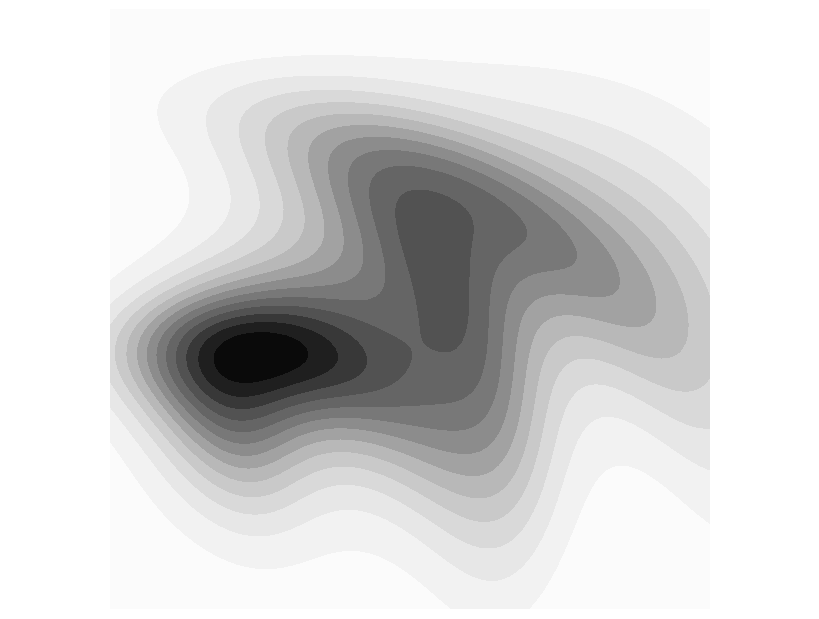
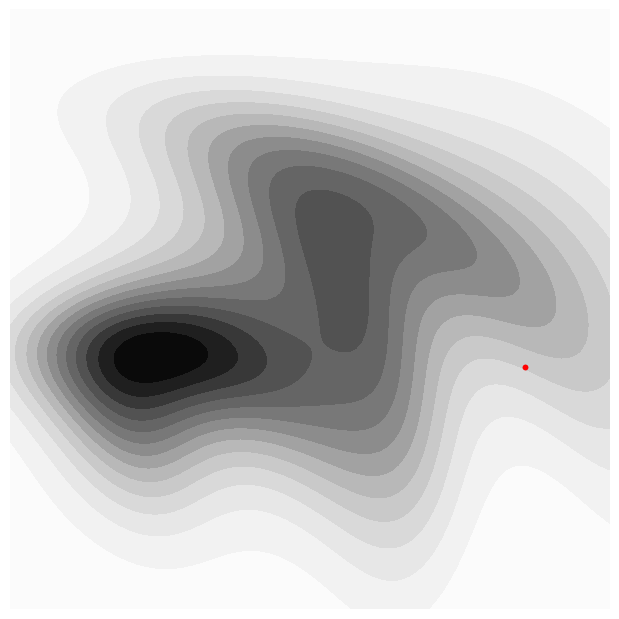
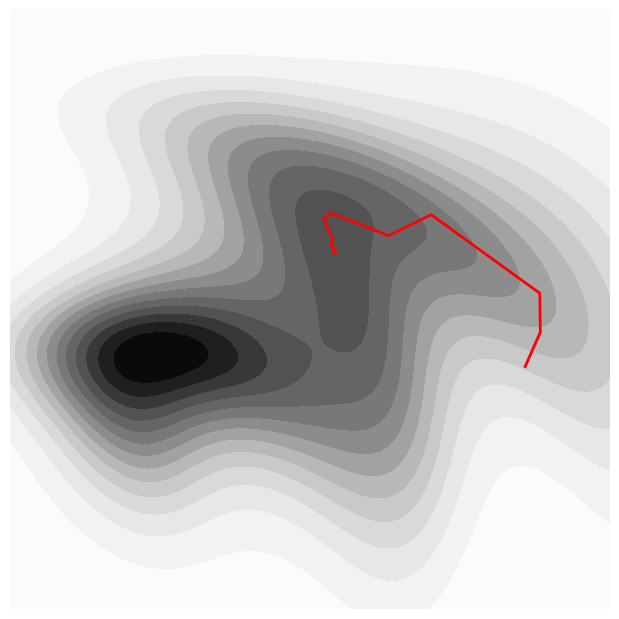
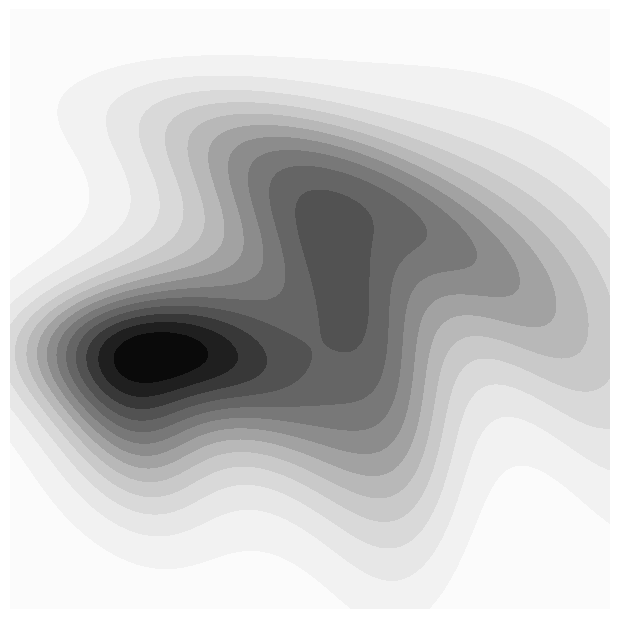
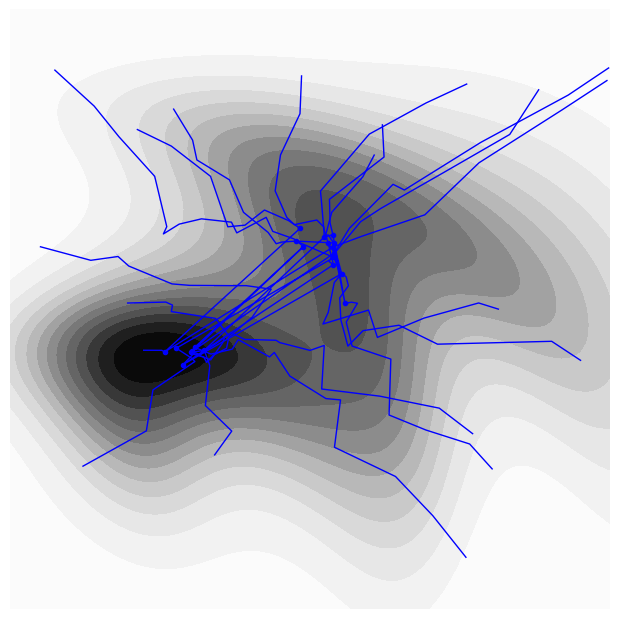

These charts were generated, in order, by the following Python code:
import numpy as np
import matplotlib.pyplot as plt
import scipy.optimize as opt
from matplotlib.animation import FuncAnimation
from matplotlib import rc

class Problem:
    def __init__(self):
        self.dx = 0.1
        self.x0 = 7.0
        self.y0 = 4.0
        self.sigx = 2.25
        self.sigy = 2.25
        self.a2 = 1.10
        self.xa0 = 3.0
        self.ya0 = 3.5
        self.sigax = 1.25
        self.sigay = 1.25
        self.x_bound = (0.0,10.0)
        self.y_bound = (0.0,10.0)
        self.x=np.arange(self.x_bound[0],self.x_bound[1],self.dx)
        self.y=np.arange(self.y_bound[0],self.y_bound[1],self.dx)
        self.X,self.Y = np.meshgrid(self.x,self.y)
        self.Xs = np.zeros(self.X.shape)
        self.Ys = np.zeros(self.Y.shape)
        self.cx = 0.0
        self.cy = 0.0
        self.amp = -20.0
        self.rad = np.sqrt(6**2+6**2)
        self.width = 1.5

    def f(self,x,y):
        return 10.0*np.exp(-((x-self.x0)**2/2.0/self.sigx**2 + (y-self.y0)**2/2.0/self.sigy**2))

    def h(self,x,y):
        return 10.0*np.exp(-((x-self.xa0)**2/2.0/self.sigax**2 + (y-self.ya0)**2/2.0/self.sigay**2))

    def swirl(self,x,y):
        u = np.array([[x],[y]])
        c = np.array([[self.cx],[self.cy]])
        r = np.sqrt((x-self.cx)**2+(y-self.cy)**2)
        theta = self.amp*np.exp( -(r-self.rad     )**2/self.width**2) + self.amp*np.exp( -(r-self.rad*0.5 )**2/self.width**2)*0.75
        theta *= np.pi/180
        rotz = np.matrix([[np.cos(theta),-np.sin(theta)],[np.sin(theta),np.cos(theta)]])
        swirl_ = rotz*(u-c)+c
        return swirl_[0,0],swirl_[1,0]

    def objFun(self,x_):
        xt,yt = self.swirl(x_[0],x_[1])
        return 1.0/(self.f(xt,yt)+self.a2*self.h(xt,yt)+1.0)

    def get_field(self,x,y):
        X,Y = np.meshgrid(x,y)
        Xs = np.zeros(X.shape)
        Ys = np.zeros(Y.shape)
        for i in range(len(self.x)):
            for j in range(len(self.y)):
                Xs[i,j],Ys[i,j] = self.swirl(X[i,j],Y[i,j])
        g = self.f(Xs,Ys)+self.a2*self.h(Xs,Ys)
        return g
        


def plot_problem(prob):
	xs = prob.X
	ys = prob.Y
	f = prob.get_field(prob.x,prob.y)
	fig=plt.figure(figsize=(8,6), dpi=100, facecolor='w', edgecolor='k')
	fig.subplots_adjust(left=0, bottom=0, right=1, top=1, wspace=None, hspace=None)
	ax = fig.add_subplot(111)
	lvl = np.linspace(np.min(np.min(f)),np.max(np.max(f)),15)
	ax.contourf(xs,ys,f,cmap=plt.get_cmap('Greys'),levels=lvl)
	ax.axis('equal')
	ax.axis('off')
	plt.savefig('opti_problem.png',dpi=200)
	plt.show()
	plt.close()

def cg_descent_scipy(objFun, xInit):
    xSol,funValue,nEvalF,nGradF,tmp1,xSteps = opt.fmin_cg(objFun, \
                                                          xInit, \
                                                          full_output=1, \
                                                          disp=1, \
                                                          retall=1, \
                                                          maxiter=30)
    xSteps= np.array(xSteps)
    return xSteps

def run_cg(prob):
	xs = prob.X
	ys = prob.Y
	f = prob.get_field(prob.x,prob.y)
	xInit = np.array([8.5,4.0])
	track_cg = cg_descent_scipy(prob.objFun, xInit)
	nStep = track_cg.shape[0]


	# Animated plot
	fig=plt.figure(figsize=(6,6), dpi=100, facecolor='w', edgecolor='k')
	fig.subplots_adjust(left=0, bottom=0, right=1, top=1, wspace=None, hspace=None)

	plt.rcParams["animation.html"] = "jshtml"
	ax = fig.add_subplot(111)
	lvl = np.linspace(np.min(np.min(f)),np.max(np.max(f)),15)
	ax.set_xlim(prob.x_bound)
	ax.set_ylim(prob.y_bound)
	ax.axis('equal')
	ax.axis('off')

	xdata, ydata = [], []
	lines = [plt.plot([], [], '-r',lw=1,marker='o',markersize='3')[0]]
	ax.contourf(xs,ys,f,cmap=plt.get_cmap('Greys'),levels=lvl)

	def update(frame):
		xdata.append(track_cg[frame,0])
		ydata.append(track_cg[frame,1])
		lines[0].set_data(xdata, ydata)
		return lines

	ani = FuncAnimation(fig, update, frames=range(nStep),  blit=True,interval=1000)

	rc('animation', html='html5')
	ani

	plt.show()
	plt.close()

	# Static plot
	fig=plt.figure(figsize=(6,6), dpi=100, facecolor='w', edgecolor='k')
	fig.subplots_adjust(left=0, bottom=0, right=1, top=1, wspace=None, hspace=None)

	plt.rcParams["animation.html"] = "jshtml"
	ax = fig.add_subplot(111)
	lvl = np.linspace(np.min(np.min(f)),np.max(np.max(f)),15)
	ax.contourf(xs,ys,f,cmap=plt.get_cmap('Greys'),levels=lvl)
	ax.plot(track_cg[:,0],track_cg[:,1],'-r',lw=2)
	ax.plot(track_cg[-1,0],track_cg[-1,1],'or',marker='o',markersize=3,lw=2)
	ax.set_xlim(prob.x_bound)
	ax.set_ylim(prob.y_bound)
	ax.axis('equal')
	ax.axis('off')
	plt.savefig('opti_conj_grad_descent.png',dpi=200)
	plt.close()


def myPSO(objFun,nParticle,bounds,maxIter):
    nDim = bounds.shape[0]
    eps = 1e-2
    LARGE = 1e10 
    alpha = 0.075
    beta = 0.5
    gamma = 0.25
    dt = 0.75
    
    X0 = np.zeros([nParticle,nDim])
    F0 = np.ones([nParticle,1])*LARGE
    F1 = np.ones([nParticle,1])*LARGE+1
    U = np.zeros([nParticle,nDim])
    for i in range(nDim):
        X0[:,i] = np.random.random(nParticle)*(bounds[i,1]-bounds[i,0])+bounds[i,0]
    Xinit = np.copy(X0)    
    X1 = np.copy(X0)
    xGlob = np.array([np.mean(X0,0)])
    
    for ip in range(nParticle):
        F0[ip] = objFun(X1[ip,:])
    
    xArr = np.zeros([nParticle,maxIter])
    yArr = np.zeros([nParticle,maxIter])
    iter = 0
    xArr[:,iter] = X0[:,0]
    yArr[:,iter] = X0[:,1] 
    while iter < maxIter-1:
        print('PSO iter',iter, end="")
        U0 = (X1-X0)
        U1 = alpha*(np.random.random([nParticle,nDim])-0.5)*(bounds[i,1]-bounds[i,0])+beta*U0+gamma*(xGlob-X0)
        X1 = X0+dt*U1
        for ip in range(nParticle):
            F1[ip] = objFun(X1[ip,:])
        indImproved,tmp = np.where(F1<F0)
        if (indImproved.shape[0]>0):
            print(' #improved',indImproved.shape[0])
            indTmp = np.argmin(F1[indImproved])
            indMin = indImproved[indTmp]
            xGlob = np.array([X1[indMin,:]])
            X0[indImproved,:] =X1[indImproved,:]
            F0[indImproved] =F1[indImproved]
        for j in range(nDim): # check bounds
            indUnder = np.where(X1[:,j]<bounds[j,0])
            if ~(len(indUnder)==0):
                X0[indUnder,j] = bounds[j,0]+0.5
            indOver = np.where(X1[:,j]>bounds[j,1])
            if ~(len(indOver)==0):
                X0[indOver,j] = bounds[j,1]-0.5
        iter+=1
        xArr[:,iter] = X0[:,0]
        yArr[:,iter] = X0[:,1]

    xStepsFOO = (xArr,yArr)
    return X0,xStepsFOO,Xinit

def run_pso(prob):   
	xs = prob.X
	ys = prob.Y
	f = prob.get_field(prob.x,prob.y) 
	bounds =np.array([(0.0,10.0),(0.0,10.0)],float)
	nParticle=20
	maxIter = 30
	X0,xStepsFOO,Xinit = myPSO(prob.objFun,nParticle,bounds,maxIter)
	XPSO = xStepsFOO[0]
	YPSO = xStepsFOO[1]
	nIter = XPSO.shape[1]
	nIter =20

	# Animated plot
	fig=plt.figure(figsize=(6,6), dpi=100, facecolor='w', edgecolor='k')
	fig.subplots_adjust(left=0, bottom=0, right=1, top=1, wspace=None, hspace=None)

	plt.rcParams["animation.html"] = "jshtml"
	ax = fig.add_subplot(111)
	lvl = np.linspace(np.min(np.min(f)),np.max(np.max(f)),15)
	ax.set_xlim(prob.x_bound)
	ax.set_ylim(prob.y_bound)
	ax.axis('equal')
	ax.axis('off')

	lines = []
	for j in range(nParticle):
		lobj = ax.plot([],[],lw=1,color='b',marker='o',markersize=3)[0]
		lines.append(lobj)

	ax.contourf(xs,ys,f,cmap=plt.get_cmap('Greys'),levels=lvl)

	def update(frame):
		for lnum,line in enumerate(lines):
			line.set_data(XPSO[lnum,:frame], YPSO[lnum,:frame]) 
		return lines

	ani = FuncAnimation(fig, update, frames=range(nIter),  blit=True,interval=1000)

	rc('animation', html='html5')
	ani

	plt.show()
	plt.close()

	# Static plot
	fig=plt.figure(figsize=(6,6), dpi=100, facecolor='w', edgecolor='k')
	fig.subplots_adjust(left=0, bottom=0, right=1, top=1, wspace=None, hspace=None)

	plt.rcParams["animation.html"] = "jshtml"
	ax = fig.add_subplot(111)
	lvl = np.linspace(np.min(np.min(f)),np.max(np.max(f)),15)
	ax.contourf(xs,ys,f,cmap=plt.get_cmap('Greys'),levels=lvl)
	ax.plot(XPSO[:,:].T,YPSO[:,:].T,'-b',lw=1)
	ax.plot(XPSO[:,-1].T,YPSO[:,-1].T,'-b',marker='o',markersize=3,lw=1)
	ax.set_xlim(prob.x_bound)
	ax.set_ylim(prob.y_bound)
	ax.axis('equal')
	ax.axis('off')
	plt.savefig('opti_pso.png',dpi=200)
	plt.close()

if __name__ == '__main__':
	prob = Problem()
	plot_problem(prob)
	run_cg(prob)
	run_pso(prob)
